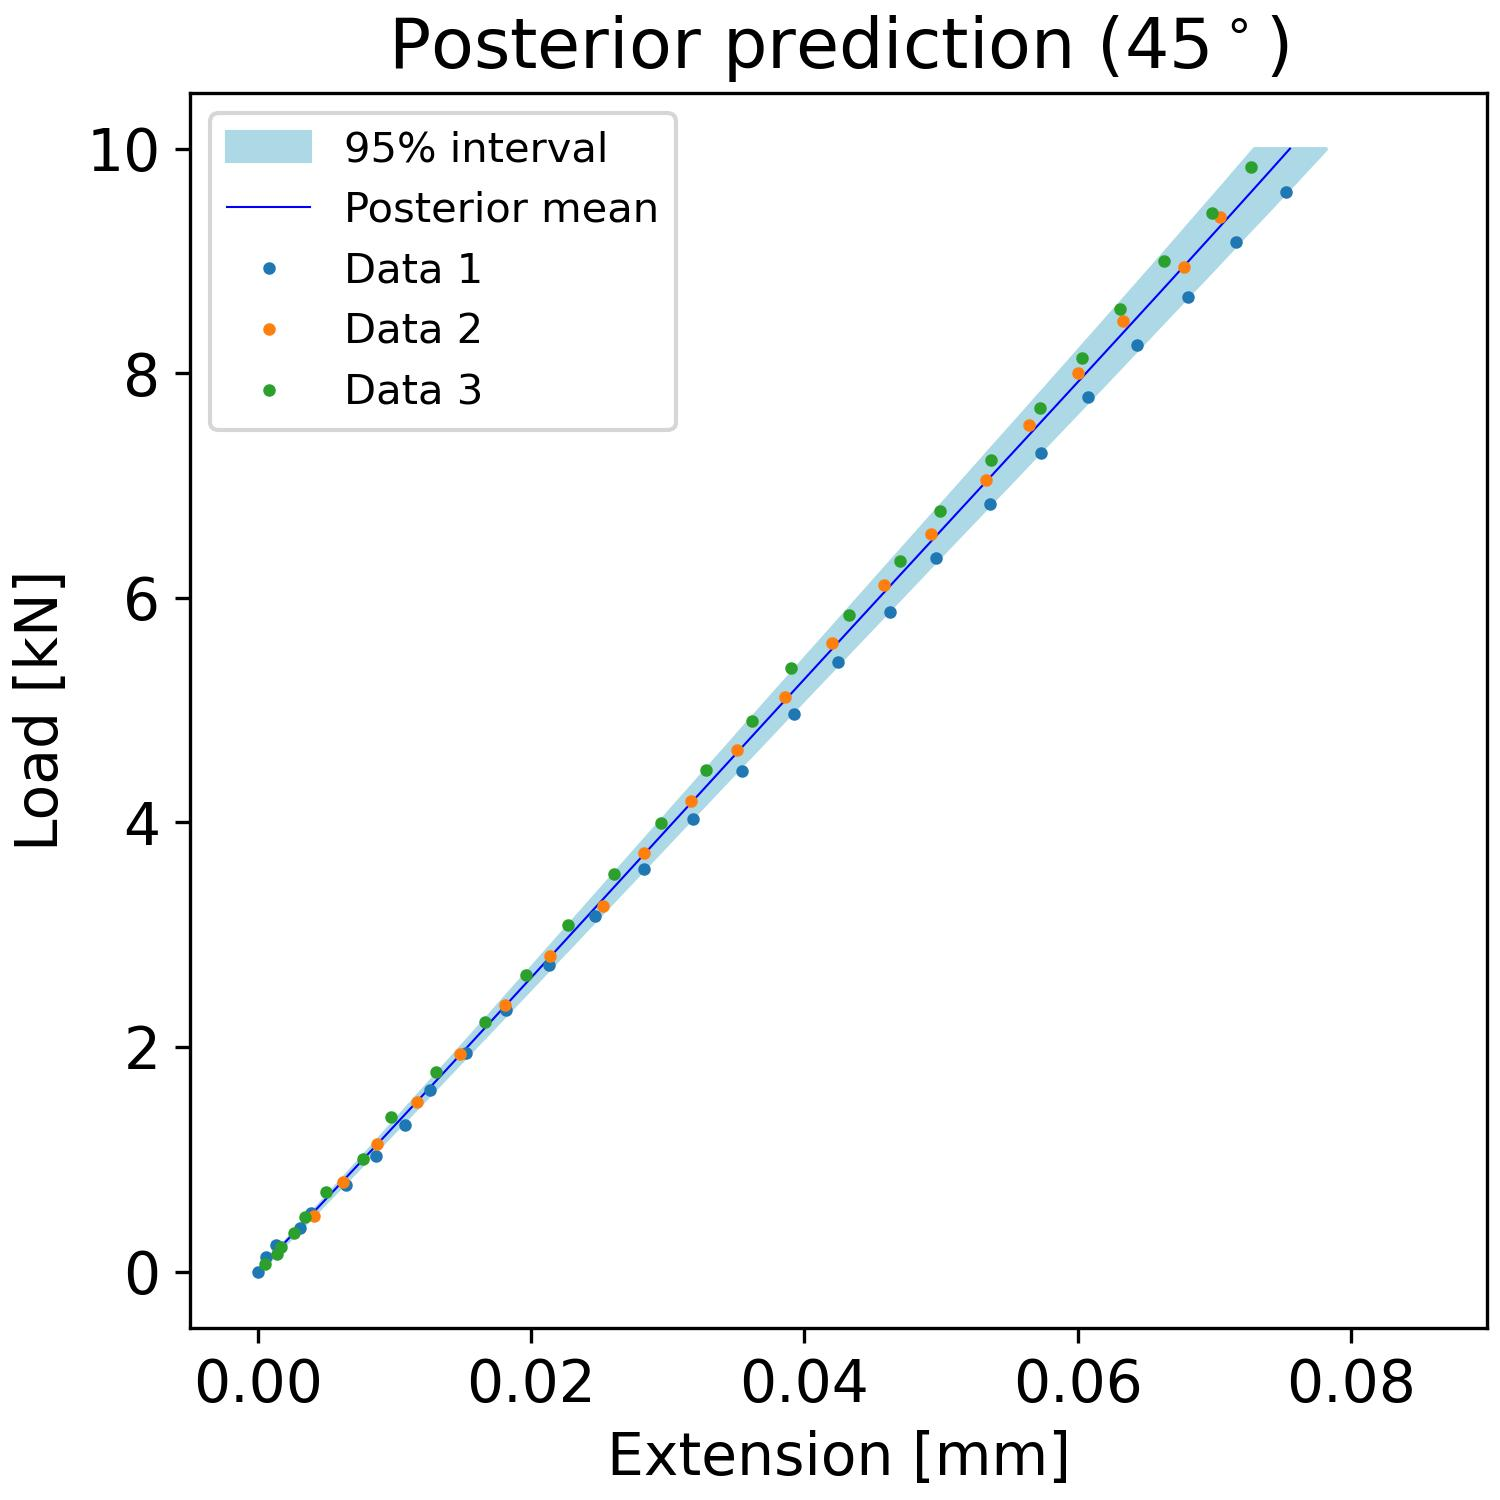

The table this chart was drawn from, first rows:
, samples_load, percentiles_post_l, percentiles_post_u, mean_prediction_post
0, 0.0, -8.772769078497197e-05, 5.478659197621033e-07, -4.491900017536331e-05
1, 0.101, 0.0007084, 0.0007912, 0.0007458
2, 0.202, 0.001488, 0.0016, 0.001535
3, 0.303, 0.002254, 0.002409, 0.002323
4, 0.404, 0.003015, 0.003222, 0.003108
5, 0.5051, 0.003775, 0.004029, 0.003892
6, 0.6061, 0.004532, 0.004839, 0.004674
7, 0.7071, 0.005285, 0.005647, 0.005455
8, 0.8081, 0.006037, 0.006452, 0.006235
9, 0.9091, 0.00679, 0.007253, 0.007012
10, 1.01, 0.007541, 0.008055, 0.007789
11, 1.111, 0.008287, 0.008858, 0.008564
12, 1.212, 0.009032, 0.009656, 0.009337
13, 1.313, 0.009781, 0.01045, 0.01011
14, 1.414, 0.01053, 0.01125, 0.01088
15, 1.515, 0.01127, 0.01205, 0.01165
16, 1.616, 0.01201, 0.01284, 0.01242
17, 1.717, 0.01275, 0.01363, 0.01319
18, 1.818, 0.0135, 0.01442, 0.01396
19, 1.919, 0.01424, 0.01522, 0.01472
20, 2.02, 0.01498, 0.01601, 0.01549
21, 2.121, 0.01572, 0.0168, 0.01625
22, 2.222, 0.01645, 0.01759, 0.01702
23, 2.323, 0.0172, 0.01837, 0.01778
24, 2.424, 0.01792, 0.01916, 0.01854
25, 2.525, 0.01866, 0.01995, 0.01931
26, 2.626, 0.0194, 0.02073, 0.02007
27, 2.727, 0.02014, 0.02152, 0.02083
28, 2.828, 0.02087, 0.02231, 0.02159
29, 2.929, 0.0216, 0.0231, 0.02235
30, 3.03, 0.02234, 0.02388, 0.02311
31, 3.131, 0.02307, 0.02466, 0.02387
32, 3.232, 0.02381, 0.02544, 0.02463
33, 3.333, 0.02454, 0.02623, 0.02539
34, 3.434, 0.02528, 0.02702, 0.02615
35, 3.535, 0.026, 0.0278, 0.02691
36, 3.636, 0.02674, 0.02859, 0.02767
37, 3.737, 0.02747, 0.02937, 0.02843
38, 3.838, 0.02821, 0.03015, 0.02919
39, 3.939, 0.02893, 0.03094, 0.02995
40, 4.04, 0.02967, 0.03173, 0.03071
41, 4.141, 0.0304, 0.03251, 0.03146
42, 4.242, 0.03113, 0.03329, 0.03222
43, 4.343, 0.03188, 0.03408, 0.03298
44, 4.444, 0.0326, 0.03487, 0.03374
45, 4.545, 0.03333, 0.03565, 0.0345
46, 4.646, 0.03407, 0.03644, 0.03526
47, 4.747, 0.03481, 0.03723, 0.03602
48, 4.848, 0.03553, 0.03801, 0.03678
49, 4.949, 0.03627, 0.03879, 0.03754
50, 5.051, 0.03701, 0.03958, 0.0383
51, 5.152, 0.03774, 0.04037, 0.03907
52, 5.253, 0.03848, 0.04116, 0.03983
53, 5.354, 0.03922, 0.04195, 0.04059
54, 5.455, 0.03995, 0.04273, 0.04135
55, 5.556, 0.04068, 0.04352, 0.04211
56, 5.657, 0.04143, 0.04431, 0.04288
57, 5.758, 0.04217, 0.0451, 0.04364
58, 5.859, 0.0429, 0.04589, 0.0444
59, 5.96, 0.04363, 0.04668, 0.04516
... 40 more rows
